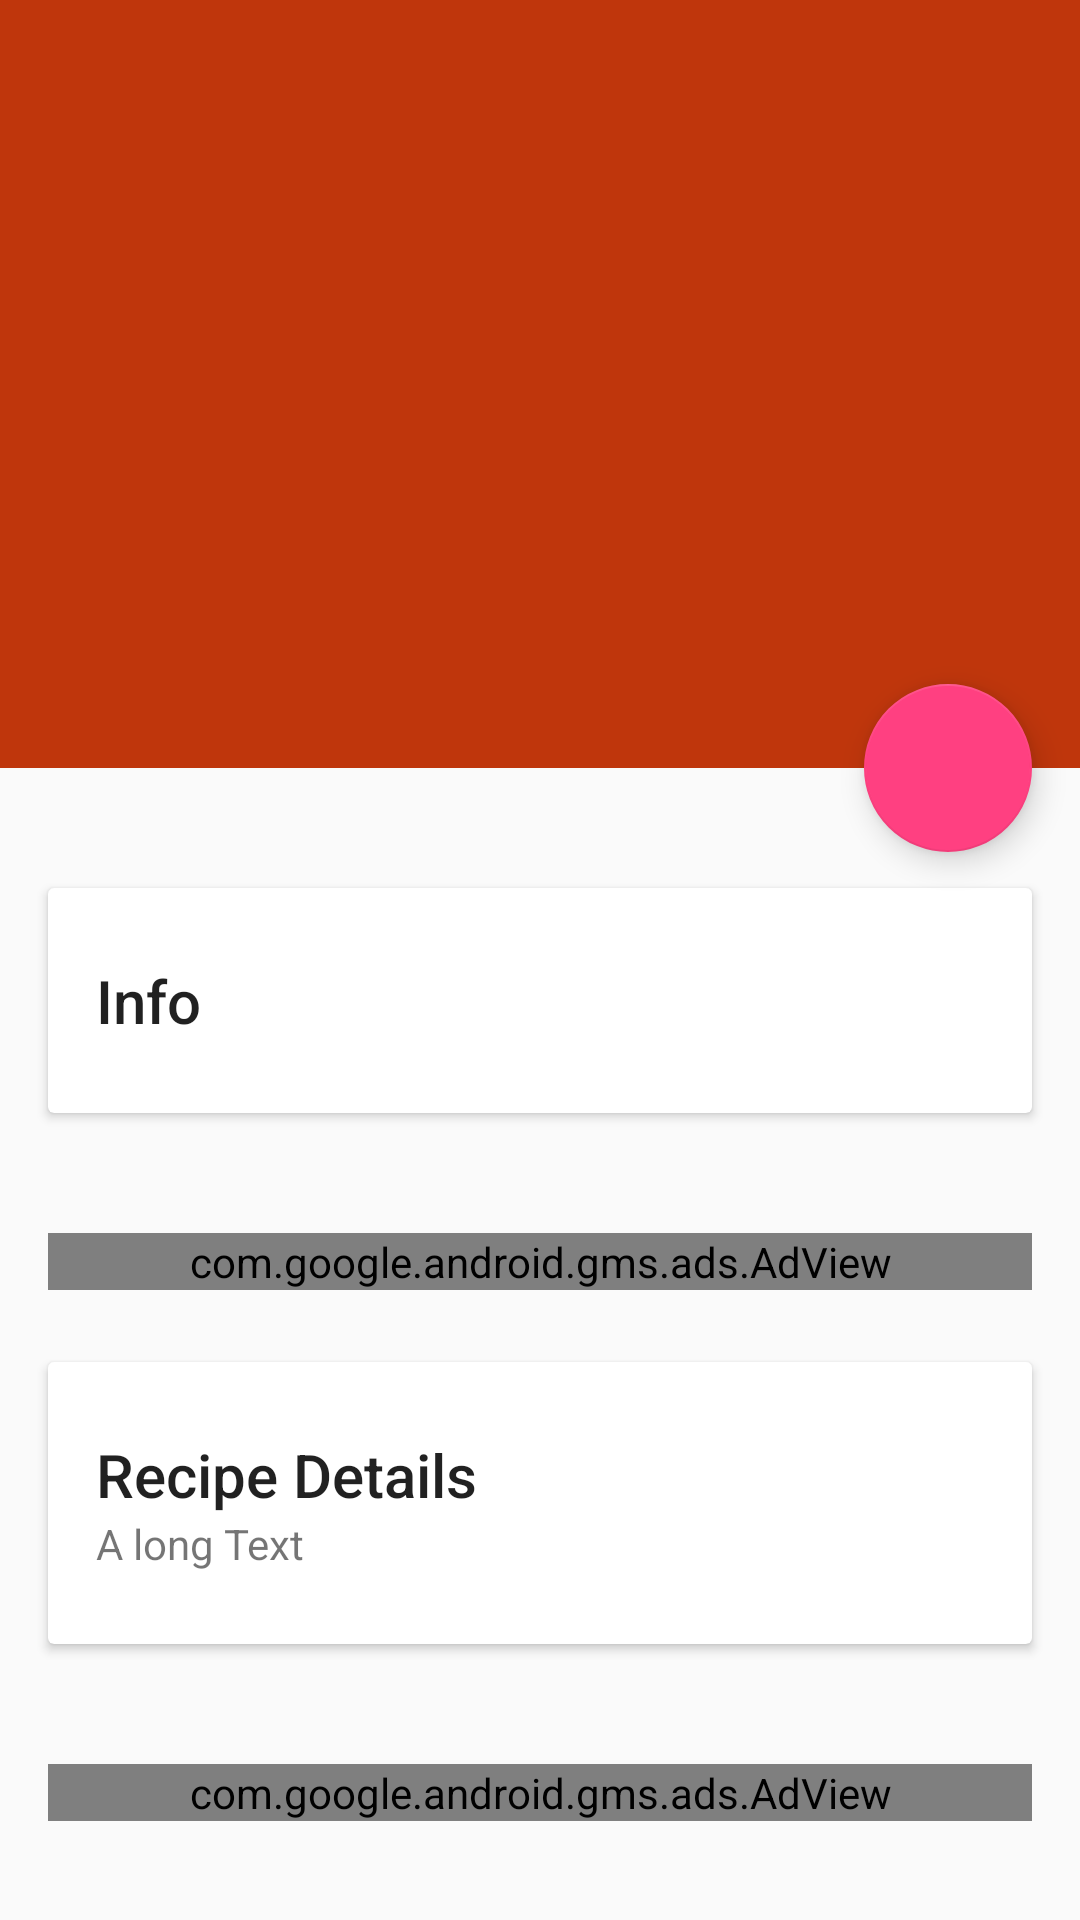

This screen was rendered from an Android layout file. Write that file and the resources it references.
<!-- AndroidManifest.xml: activity theme Base.Theme.DesignDemo -->
<!-- res/layout/activity_recipe_details.xml -->
<?xml version="1.0" encoding="utf-8"?>
<android.support.design.widget.CoordinatorLayout xmlns:android="http://schemas.android.com/apk/res/android"
    xmlns:app="http://schemas.android.com/apk/res-auto"
    xmlns:ads="http://schemas.android.com/apk/res-auto"
    android:id="@+id/main_content"
    android:layout_width="match_parent"
    android:layout_height="match_parent"
    android:fitsSystemWindows="true">

    <android.support.design.widget.AppBarLayout
        android:id="@+id/appbar"
        android:layout_width="match_parent"
        android:layout_height="@dimen/detail_backdrop_height"
        android:theme="@style/ThemeOverlay.AppCompat.Dark.ActionBar"
        android:fitsSystemWindows="true">

        <android.support.design.widget.CollapsingToolbarLayout
            android:id="@+id/collapsing_toolbar"
            android:layout_width="match_parent"
            android:layout_height="match_parent"
            app:layout_scrollFlags="scroll|exitUntilCollapsed"
            android:fitsSystemWindows="true"
            app:contentScrim="?attr/colorPrimary"
            app:expandedTitleMarginStart="48dp"
            app:expandedTitleMarginEnd="64dp">

            <ImageView
                android:id="@+id/backdrop"
                android:layout_width="match_parent"
                android:layout_height="match_parent"
                android:scaleType="centerCrop"
                android:fitsSystemWindows="true"
                app:layout_collapseMode="parallax" />

            <android.support.v7.widget.Toolbar
                android:id="@+id/toolbar"
                android:layout_width="match_parent"
                android:layout_height="?attr/actionBarSize"
                app:popupTheme="@style/ThemeOverlay.AppCompat.Light"
                app:layout_collapseMode="pin" />

        </android.support.design.widget.CollapsingToolbarLayout>

    </android.support.design.widget.AppBarLayout>

    <android.support.v4.widget.NestedScrollView
        android:layout_width="match_parent"
        android:layout_height="match_parent"
        app:layout_behavior="@string/appbar_scrolling_view_behavior">

        <LinearLayout
            android:layout_width="match_parent"
            android:layout_height="match_parent"
            android:orientation="vertical"
            android:paddingTop="24dp">

            <android.support.v7.widget.CardView
                android:layout_width="match_parent"
                android:layout_height="wrap_content"
                android:layout_margin="@dimen/card_margin">

                <LinearLayout
                    style="@style/Widget.CardContent"
                    android:layout_width="match_parent"
                    android:layout_height="wrap_content">

                    <TextView
                        android:layout_width="match_parent"
                        android:layout_height="wrap_content"
                        android:text="Info"
                        android:id="@+id/txt_recipe_name"
                        android:textAppearance="@style/TextAppearance.AppCompat.Title" />


                </LinearLayout>

            </android.support.v7.widget.CardView>

                <RelativeLayout
                    style="@style/Widget.CardContent"
                    android:layout_width="match_parent"
                    android:layout_height="wrap_content">
                    <com.google.android.gms.ads.AdView
                        android:id="@+id/adView"
                        android:layout_width="match_parent"
                        android:layout_height="wrap_content"
                        ads:adSize="BANNER"
                        ads:adUnitId="@string/banner_add_unit_id">
                    </com.google.android.gms.ads.AdView>

                </RelativeLayout>


            <android.support.v7.widget.CardView
                android:layout_width="match_parent"
                android:layout_height="wrap_content"
                android:layout_marginBottom="@dimen/card_margin"
                android:layout_marginLeft="@dimen/card_margin"
                android:layout_marginRight="@dimen/card_margin">

                <LinearLayout
                    style="@style/Widget.CardContent"
                    android:layout_width="match_parent"
                    android:layout_height="wrap_content">

                    <TextView
                        android:layout_width="match_parent"
                        android:layout_height="wrap_content"
                        android:text="Recipe Details"
                        android:textAppearance="@style/TextAppearance.AppCompat.Title" />

                    <TextView
                        android:id="@+id/txt_recipe_details"
                        android:layout_width="match_parent"
                        android:layout_height="wrap_content"
                        android:text="@string/cheese_ipsum" />

                </LinearLayout>

            </android.support.v7.widget.CardView>

            <RelativeLayout
                style="@style/Widget.CardContent"
                android:layout_width="match_parent"
                android:layout_height="wrap_content">
                <com.google.android.gms.ads.AdView
                    android:id="@+id/adView1"
                    android:layout_width="match_parent"
                    android:layout_height="wrap_content"
                    ads:adSize="BANNER"
                    ads:adUnitId="@string/banner_add_unit_id">
                </com.google.android.gms.ads.AdView>

            </RelativeLayout>


        </LinearLayout>

    </android.support.v4.widget.NestedScrollView>

    <android.support.design.widget.FloatingActionButton
        android:layout_height="wrap_content"
        android:layout_width="wrap_content"
        app:layout_anchor="@id/appbar"
        android:id="@+id/btn_share"
        app:layout_anchorGravity="bottom|right|end"
        android:src="@drawable/ic_discuss"
        android:layout_margin="@dimen/fab_margin"
        android:clickable="true"/>

</android.support.design.widget.CoordinatorLayout>
<!-- resources referenced by this layout -->
<resources>
  <dimen name="card_margin">16dp</dimen>
  <dimen name="detail_backdrop_height">256dp</dimen>
  <dimen name="fab_margin">16dp</dimen>
  <string name="banner_add_unit_id">ca-app-pub-1714609736931391/1198393664</string>
  <string name="cheese_ipsum">A long Text</string>
  <style name="Widget.CardContent" parent="android:Widget">
          <item name="android:paddingLeft">16dp</item>
          <item name="android:paddingRight">16dp</item>
          <item name="android:paddingTop">24dp</item>
          <item name="android:paddingBottom">24dp</item>
          <item name="android:orientation">vertical</item>
      </style>
  <style name="Base.Theme.DesignDemo" parent="Theme.AppCompat.DayNight.NoActionBar">
          <item name="colorPrimary">@color/colorPrimary</item>
          <item name="colorPrimaryDark">@color/colorPrimaryDark</item>
          <item name="colorAccent">@color/colorAccent</item>
      </style>
  <color name="colorPrimary">#bf360c</color>
  <color name="colorPrimaryDark">#782216</color>
  <color name="colorAccent">#FF4081</color>
</resources>
